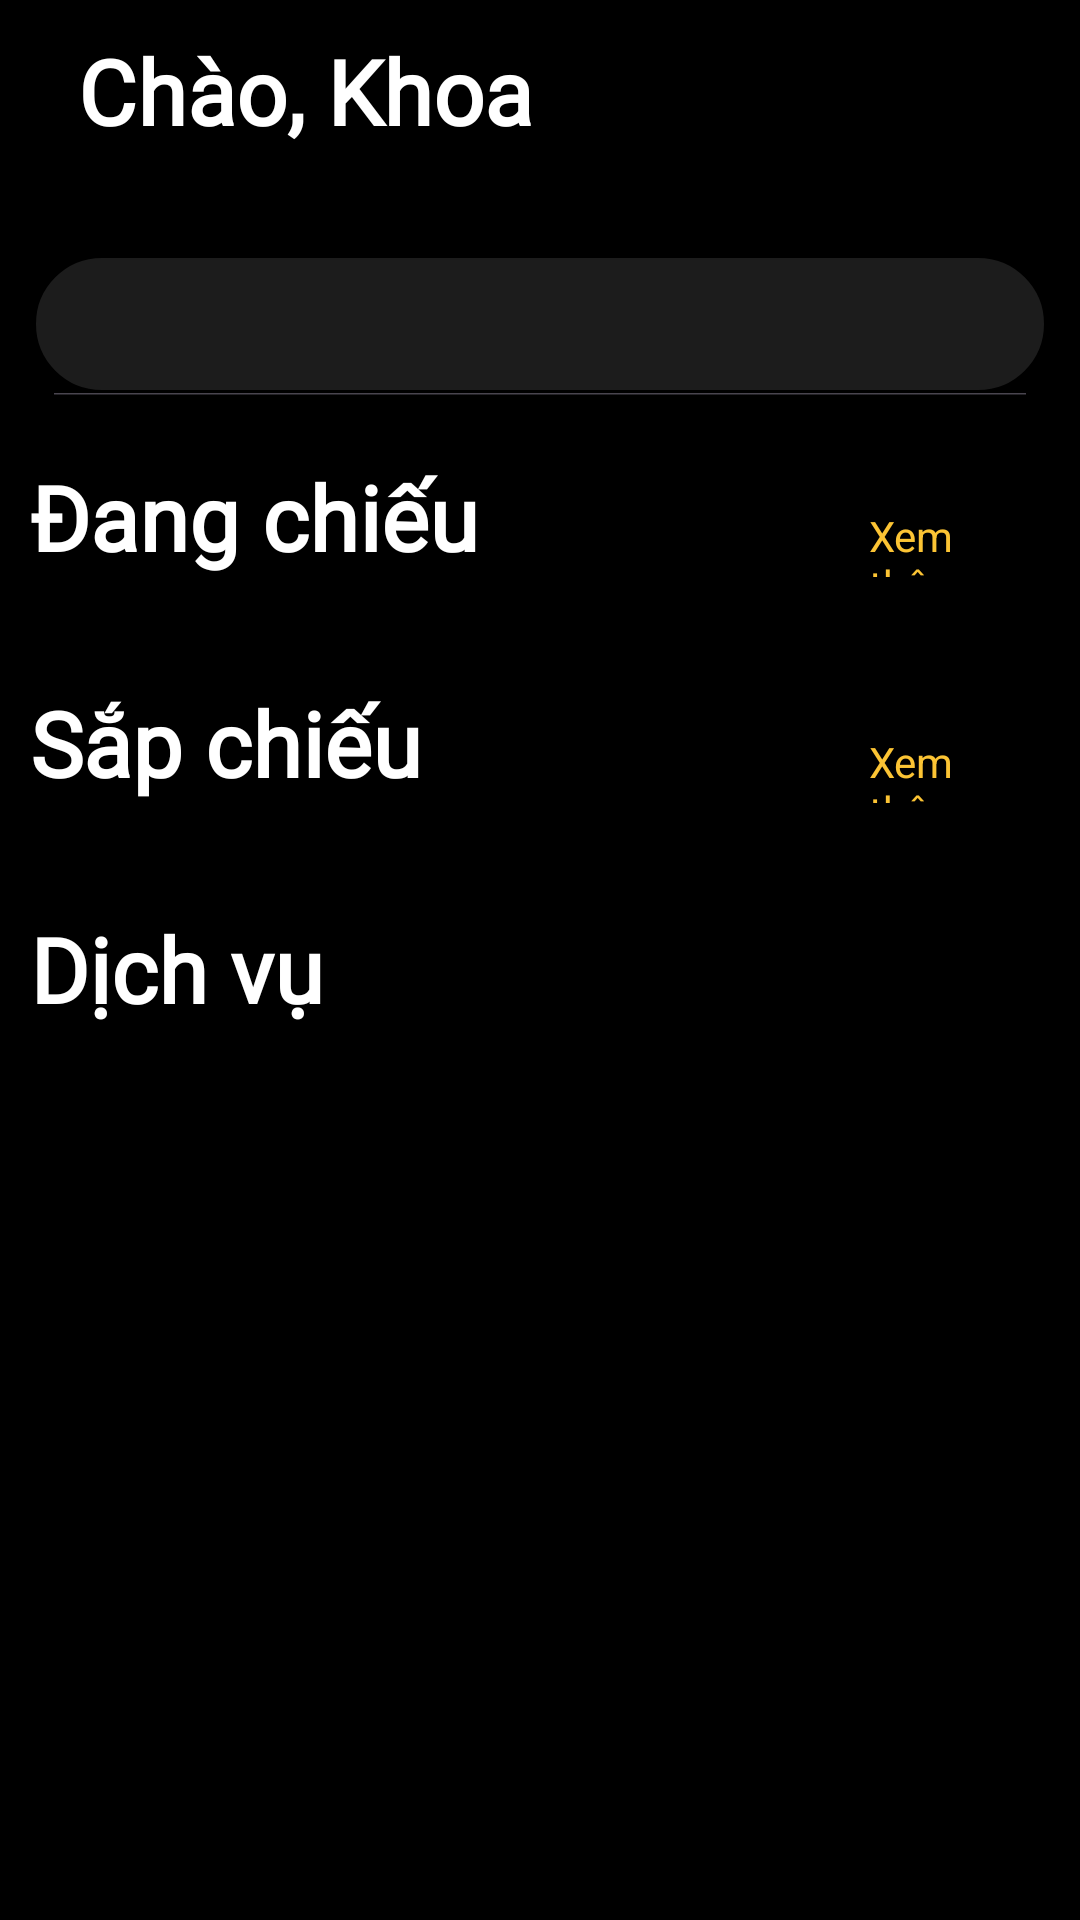

Layout XML and referenced resources for this Android screen:
<!-- AndroidManifest.xml: application theme Theme.OSS_AppDatVeXemPhim -->
<!-- res/layout/frm_trangchu_activity.xml -->
<?xml version="1.0" encoding="utf-8"?>
<androidx.drawerlayout.widget.DrawerLayout
    xmlns:android="http://schemas.android.com/apk/res/android"
    xmlns:app="http://schemas.android.com/apk/res-auto"
    xmlns:tools="http://schemas.android.com/tools"
    android:id="@+id/drawer_layout"
    android:layout_width="match_parent"
    android:layout_height="match_parent"
    android:fitsSystemWindows="true"

    tools:context=".Activity.trangChu_MainActivity"
    >

    <androidx.constraintlayout.widget.ConstraintLayout
        android:layout_width="match_parent"
        android:layout_height="match_parent"
        android:background="#000000"
        tools:context=".Activity.trangChu_MainActivity">

        <ScrollView
            android:layout_width="match_parent"
            android:layout_height="match_parent"
            android:layout_margin="10dp"
            app:layout_constraintEnd_toEndOf="parent"
            app:layout_constraintStart_toStartOf="parent"
            app:layout_constraintTop_toTopOf="parent">

            <LinearLayout
                android:layout_width="match_parent"
                android:layout_height="0dp"
                android:orientation="vertical">

                <LinearLayout
                    android:id="@+id/ln_TC_viewTieuDe"
                    android:layout_width="match_parent"
                    android:layout_height="wrap_content"
                    android:orientation="vertical">

                    <LinearLayout
                        android:layout_gravity="end"
                        android:layout_width="match_parent"
                        android:layout_height="wrap_content"
                        android:orientation="horizontal">
                        <LinearLayout
                            android:layout_width="wrap_content"
                            android:layout_height="wrap_content"
                            >
                            
                            <androidx.appcompat.widget.Toolbar
                                android:id="@+id/toolbar"
                                android:layout_width="wrap_content"
                                android:layout_height="wrap_content"
                                android:layout_gravity="end"
                                android:background="#000000"
                                android:elevation="4dp"
                                android:titleTextColor="#FFFFFF" />
                        </LinearLayout>
                        <TextView
                            android:id="@+id/tv_TC_chao"
                            android:layout_width="wrap_content"
                            android:layout_height="wrap_content"
                            android:fontFamily="@font/josefin_sans_italic"
                            android:text="Chào, "
                            android:textColor="#FFFFFF"
                            android:textSize="30sp"
                            android:textStyle="bold" />

                        <TextView
                            android:id="@+id/tv_TC_ten"
                            android:layout_width="wrap_content"
                            android:layout_height="wrap_content"
                            android:gravity="right"
                            android:fontFamily="@font/josefin_sans_italic"
                            android:text="Khoa"
                            android:textColor="#FFFFFF"
                            android:textSize="30sp"
                            android:textStyle="bold" />


                    </LinearLayout>



                    <androidx.appcompat.widget.SearchView
                        android:id="@+id/TC_searchView"
                        android:layout_width="match_parent"
                        android:layout_height="wrap_content"
                        android:layout_marginTop="10dp"
                        android:background="@drawable/custom_searchview"
                        app:iconifiedByDefault="false"
                        app:searchIcon="@drawable/icons8_search_32" />

                </LinearLayout>

                <LinearLayout
                    android:layout_width="match_parent"
                    android:layout_height="wrap_content"
                    android:layout_marginTop="20dp"
                    android:orientation="vertical">

                    <LinearLayout
                        android:layout_width="match_parent"
                        android:layout_height="wrap_content"
                        android:orientation="horizontal">

                        <TextView
                            android:id="@+id/tv_dangChieu"
                            android:layout_width="wrap_content"
                            android:layout_height="wrap_content"
                            android:fontFamily="@font/josefin_sans_italic"
                            android:text="Đang chiếu"
                            android:textColor="#FFFFFF"
                            android:textSize="30sp"
                            android:textStyle="bold" />

                        <TextView
                            android:id="@+id/TC_tv_xemtatCaPhimDangChieu"
                            android:layout_width="wrap_content"
                            android:layout_height="wrap_content"
                            android:layout_marginStart="130dp"
                            android:text="Xem thêm"

                            android:textColor="#FCC434" />
                    </LinearLayout>


                    <androidx.recyclerview.widget.RecyclerView
                        android:id="@+id/TC_RCV_dangChieu"
                        android:layout_width="match_parent"
                        android:layout_height="wrap_content"
                        android:layout_marginTop="15dp" />

                    <FrameLayout
                        android:id="@+id/container"
                        android:layout_width="match_parent"
                        android:layout_height="match_parent" />
                </LinearLayout>

                <LinearLayout
                    android:id="@+id/ln_1"
                    android:layout_width="match_parent"
                    android:layout_height="wrap_content"
                    android:layout_marginTop="20dp"
                    android:orientation="vertical">

                    <LinearLayout

                        android:layout_width="match_parent"
                        android:layout_height="wrap_content"
                        android:orientation="horizontal">

                        <TextView
                            android:layout_width="wrap_content"
                            android:layout_height="wrap_content"
                            android:fontFamily="@font/josefin_sans_italic"
                            android:text="Sắp chiếu"
                            android:textColor="#FFFFFF"
                            android:textSize="30sp"
                            android:textStyle="bold" />

                        <TextView
                            android:id="@+id/TC_tv_xemtatCaPhimSapChieu"
                            android:layout_width="wrap_content"
                            android:layout_height="wrap_content"
                            android:layout_marginStart="149dp"
                            android:text="Xem thêm"
                            android:textColor="#FCC434" />
                    </LinearLayout>


                    <androidx.recyclerview.widget.RecyclerView
                        android:id="@+id/TC_RCV_SapChieu"
                        android:layout_width="match_parent"
                        android:layout_height="wrap_content"
                        android:layout_marginTop="15dp" />
                </LinearLayout>


                <LinearLayout
                    android:id="@+id/ln_2"
                    android:layout_width="match_parent"
                    android:layout_height="wrap_content"
                    android:layout_marginTop="20dp"
                    android:orientation="vertical">

                    <TextView
                        android:layout_width="wrap_content"
                        android:layout_height="wrap_content"
                        android:fontFamily="@font/josefin_sans_italic"
                        android:text="Dịch vụ"
                        android:textColor="#FFFFFF"
                        android:textSize="30sp"
                        android:textStyle="bold" />

                    <androidx.recyclerview.widget.RecyclerView
                        android:id="@+id/TC_RCV_dichVu"
                        android:layout_width="match_parent"
                        android:layout_height="wrap_content"
                        android:layout_marginTop="15dp" />

                </LinearLayout>
            </LinearLayout>
        </ScrollView>
    </androidx.constraintlayout.widget.ConstraintLayout>

    <LinearLayout
        android:layout_width="match_parent"
        android:layout_height="match_parent"
        android:orientation="vertical">

    </LinearLayout>


    <com.google.android.material.navigation.NavigationView
        android:id="@+id/nav_menu_frmTrangChu"
        android:layout_width="wrap_content"
        android:layout_height="match_parent"
        android:layout_gravity="start"
        android:layout_marginTop="40dp"
        android:backgroundTint="#575757"
        app:headerLayout="@layout/custom_navi_header"
        app:itemIconTint="@color/white"
        app:itemTextColor="#ffffff"
        app:menu="@menu/menu_navigation" />
</androidx.drawerlayout.widget.DrawerLayout>
<!-- res/layout/custom_navi_header.xml (included above) -->
<?xml version="1.0" encoding="utf-8"?>
<LinearLayout xmlns:android="http://schemas.android.com/apk/res/android"
    android:layout_width="match_parent"
    android:padding="10dp"
    android:layout_height="100dp"
    android:background="#000000"
    android:orientation="vertical">

    <LinearLayout
        android:orientation="horizontal"
        android:layout_width="wrap_content"
        android:layout_height="wrap_content">
        <ImageView
            android:layout_width="70dp"
            android:layout_height="70dp"
            android:src="@drawable/hehe"
            />
       <LinearLayout
           android:layout_marginStart="10dp"
           android:layout_gravity="center"
           android:orientation="vertical"
           android:layout_width="wrap_content"
           android:layout_height="wrap_content">
           <TextView
               android:layout_width="wrap_content"
               android:layout_height="wrap_content"
               android:text="Admin System"
               android:textStyle="bold"
               android:fontFamily="@font/josefin_sans_italic"
               android:textColor="#FFFFFF"
               android:textSize="20sp"
               />
           <TextView
               android:layout_width="wrap_content"
               android:layout_height="wrap_content"
               android:text="adminsystem@gmail.com"
               android:fontFamily="@font/josefin_sans_italic"
               android:textColor="#FFFFFF"
               android:textSize="20sp"
               />
       </LinearLayout>
    </LinearLayout>
</LinearLayout>
<!-- resources referenced by this layout -->
<resources>
  <color name="white">#FFFFFFFF</color>
  <!-- drawable custom_searchview (drawable) -->
  <?xml version="1.0" encoding="utf-8"?>
  <selector xmlns:android="http://schemas.android.com/apk/res/android">
  <item>
      <shape android:shape="rectangle">
          <stroke android:width="2dp"/>
          <solid android:color="#1C1C1C"/>
          <corners android:radius="30dp"/>
      </shape>
  </item>
  </selector>
  <style name="Theme.OSS_AppDatVeXemPhim" parent="Base.Theme.OSS_AppDatVeXemPhim" />
  <style name="Base.Theme.OSS_AppDatVeXemPhim" parent="Theme.Material3.DayNight.NoActionBar">
          
          
      </style>
</resources>
